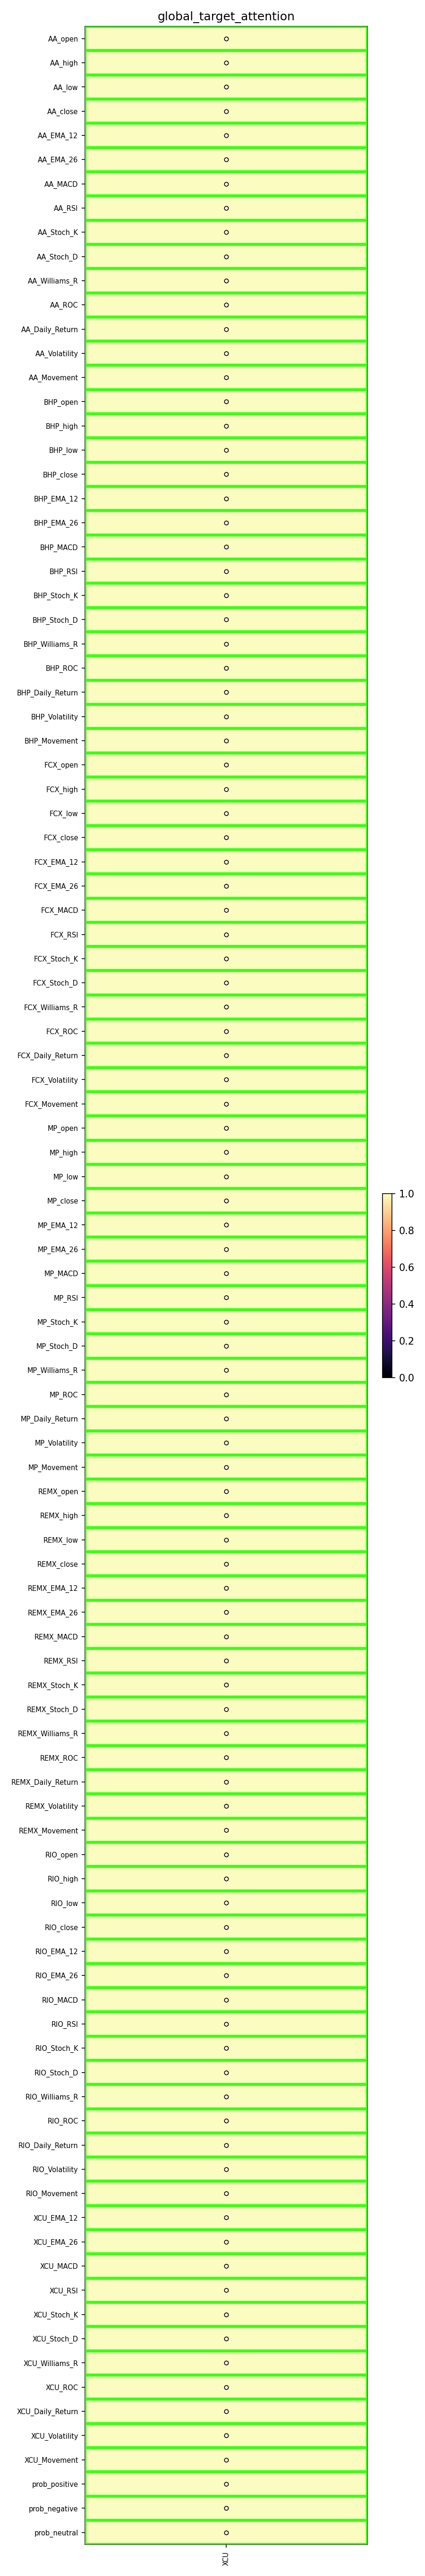

Source data for this figure (header and first rows):
, XCU
AA_open, 1.0
AA_high, 1.0
AA_low, 1.0
AA_close, 1.0
AA_EMA_12, 1.0
AA_EMA_26, 1.0
AA_MACD, 1.0
AA_RSI, 1.0
AA_Stoch_K, 1.0
AA_Stoch_D, 1.0
AA_Williams_R, 1.0
AA_ROC, 1.0
AA_Daily_Return, 1.0
AA_Volatility, 1.0
AA_Movement, 1.0
BHP_open, 1.0
BHP_high, 1.0
BHP_low, 1.0
BHP_close, 1.0
BHP_EMA_12, 1.0
BHP_EMA_26, 1.0
BHP_MACD, 1.0
BHP_RSI, 1.0
BHP_Stoch_K, 1.0
BHP_Stoch_D, 1.0
BHP_Williams_R, 1.0
BHP_ROC, 1.0
BHP_Daily_Return, 1.0
BHP_Volatility, 1.0
BHP_Movement, 1.0
FCX_open, 1.0
FCX_high, 1.0
FCX_low, 1.0
FCX_close, 1.0
FCX_EMA_12, 1.0
FCX_EMA_26, 1.0
FCX_MACD, 1.0
FCX_RSI, 1.0
FCX_Stoch_K, 1.0
FCX_Stoch_D, 1.0
FCX_Williams_R, 1.0
FCX_ROC, 1.0
FCX_Daily_Return, 1.0
FCX_Volatility, 1.0
FCX_Movement, 1.0
MP_open, 1.0
MP_high, 1.0
MP_low, 1.0
MP_close, 1.0
MP_EMA_12, 1.0
MP_EMA_26, 1.0
MP_MACD, 1.0
MP_RSI, 1.0
MP_Stoch_K, 1.0
MP_Stoch_D, 1.0
MP_Williams_R, 1.0
MP_ROC, 1.0
MP_Daily_Return, 1.0
MP_Volatility, 1.0
MP_Movement, 1.0
... 44 more rows
